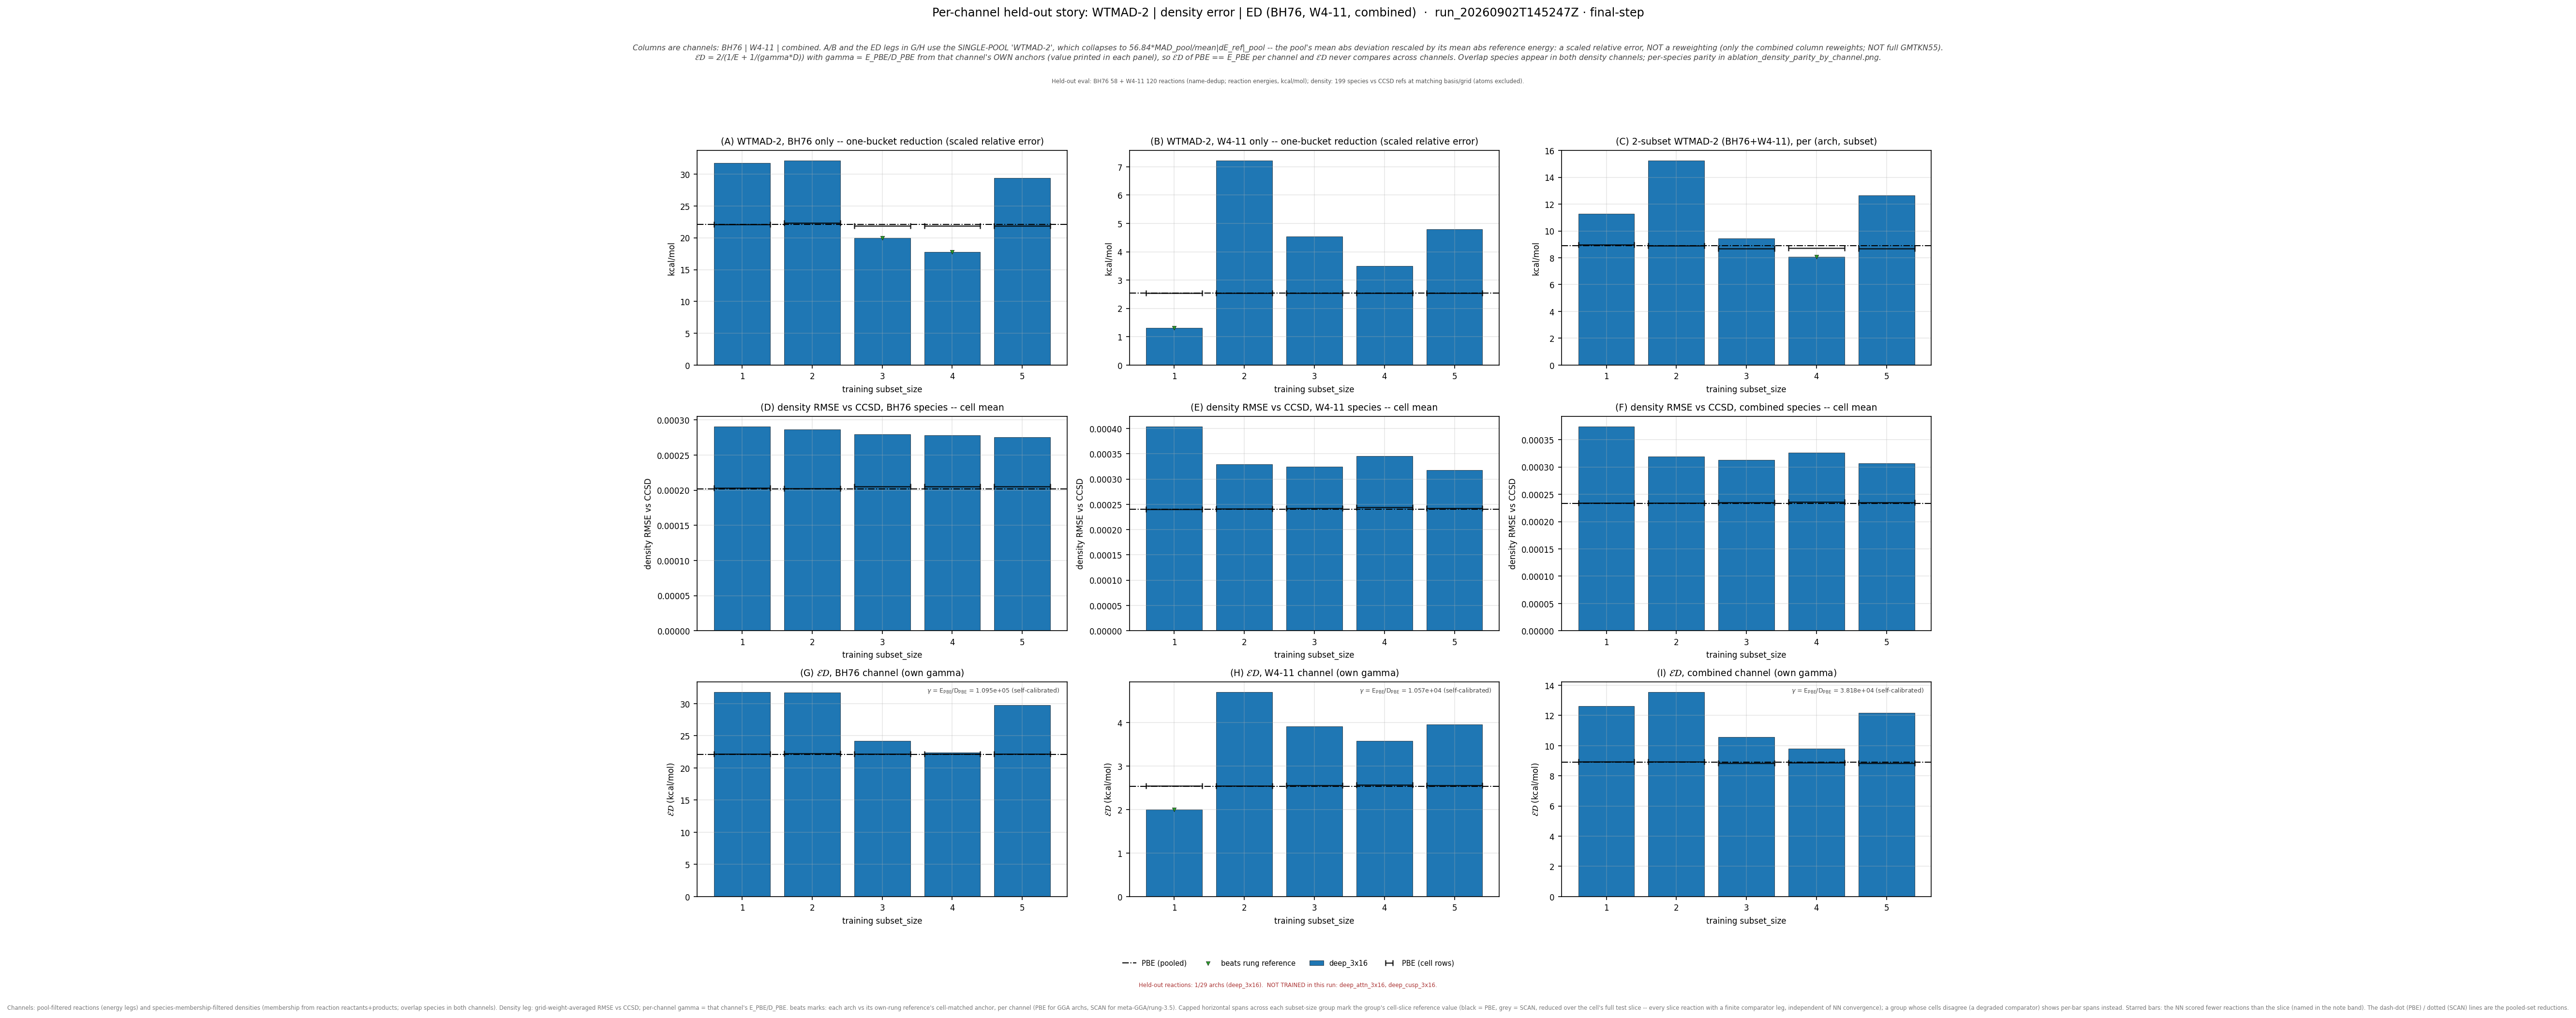

Values plotted in this chart, from the file beside it:
leg, arch, subset_size, n_reactions, n_density_species, E_kcalmol, D_rmse, gamma, gammaD_kcalmol, ED_kcalmol, E_pbe_kcalmol, D_pbe_rmse, ED_pbe_kcalmol, beats_pbe, E_scan_kcalmol, D_scan_rmse, ED_scan_kcalmol, beats_scan, ED_pbe_cell_kcalmol, ED_scan_cell_kcalmol, n_reactions_slice
bh76_wtmad2, deep_3x16, 1, 58, 73, 31.76, 0.0002907, 109475, 31.83, 31.8, 22.11, 0.000202, 22.11, False, , , , , 22.17, , 58
bh76_wtmad2, deep_3x16, 2, 57, 72, 32.13, 0.0002861, 109475, 31.32, 31.72, 22.11, 0.000202, 22.11, False, , , , , 22.26, , 57
bh76_wtmad2, deep_3x16, 3, 56, 70, 19.97, 0.0002798, 109475, 30.63, 24.18, 22.11, 0.000202, 22.11, False, , , , , 22.17, , 56
bh76_wtmad2, deep_3x16, 4, 56, 70, 17.75, 0.0002779, 109475, 30.43, 22.42, 22.11, 0.000202, 22.11, False, , , , , 22.17, , 56
bh76_wtmad2, deep_3x16, 5, 56, 70, 29.41, 0.0002756, 109475, 30.17, 29.79, 22.11, 0.000202, 22.11, False, , , , , 22.17, , 56
w411_wtmad2, deep_3x16, 1, 119, 127, 1.308, 0.0004042, 10571, 4.273, 2.003, 2.536, 0.0002399, 2.536, True, , , , , 2.548, , 119
w411_wtmad2, deep_3x16, 2, 120, 127, 7.218, 0.0003295, 10571, 3.484, 4.699, 2.536, 0.0002399, 2.536, False, , , , , 2.544, , 120
w411_wtmad2, deep_3x16, 3, 120, 126, 4.537, 0.0003249, 10571, 3.434, 3.909, 2.536, 0.0002399, 2.536, False, , , , , 2.55, , 120
w411_wtmad2, deep_3x16, 4, 119, 125, 3.505, 0.0003452, 10571, 3.649, 3.575, 2.536, 0.0002399, 2.536, False, , , , , 2.561, , 119
w411_wtmad2, deep_3x16, 5, 120, 126, 4.804, 0.0003173, 10571, 3.355, 3.951, 2.536, 0.0002399, 2.536, False, , , , , 2.55, , 120
combined_wtmad2, deep_3x16, 1, 177, 197, 11.29, 0.0003744, 38179, 14.29, 12.61, 8.915, 0.0002335, 8.915, False, , , , , 8.948, , 177
combined_wtmad2, deep_3x16, 2, 177, 196, 15.24, 0.0003194, 38179, 12.19, 13.55, 8.915, 0.0002335, 8.915, False, , , , , 8.926, , 177
combined_wtmad2, deep_3x16, 3, 176, 194, 9.449, 0.0003133, 38179, 11.96, 10.56, 8.915, 0.0002335, 8.915, False, , , , , 8.84, , 176
combined_wtmad2, deep_3x16, 4, 175, 193, 8.064, 0.0003264, 38179, 12.46, 9.791, 8.915, 0.0002335, 8.915, False, , , , , 8.875, , 175
combined_wtmad2, deep_3x16, 5, 176, 194, 12.63, 0.0003069, 38179, 11.72, 12.16, 8.915, 0.0002335, 8.915, False, , , , , 8.84, , 176
